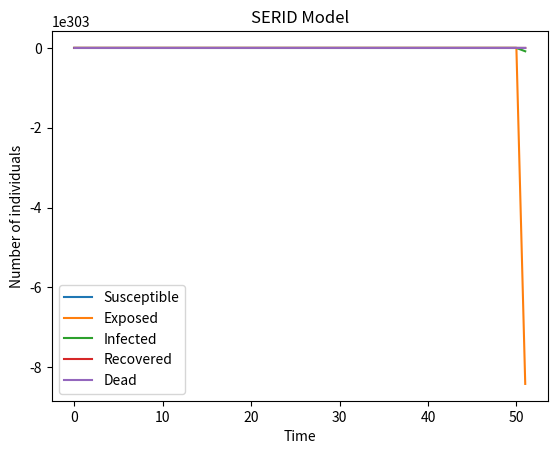

Recreate this plot in Python.
import matplotlib.pyplot as plt


def serid_model(beta, gamma, N, I0, R0, D0, t_max):
    S0 = N - I0 - R0 - D0
    S = [S0]
    E = [0]
    I = [I0]
    R = [R0]
    D = [D0]
    dt = 0.1
    t = [0]
    while t[-1] < t_max:
        S.append(S[-1] - beta * I[-1] * S[-1] * dt)
        E.append(E[-1] + beta * I[-1] * S[-1] * dt - gamma * E[-1] * dt)
        I.append(I[-1] + gamma * E[-1] * dt)
        R.append(R[-1] + gamma * I[-1] * dt)
        D.append(D[-1] + gamma * I[-1] * dt)
        t.append(t[-1] + dt)
    return S, E, I, R, D


N = 1000
I0 = 1
R0 = 0
D0 = 0
beta = 0.2
gamma = 0.1
t_max = 100

S, E, I, R, D = serid_model(beta, gamma, N, I0, R0, D0, t_max)

plt.plot(S, label='Susceptible')
plt.plot(E, label='Exposed')
plt.plot(I, label='Infected')
plt.plot(R, label='Recovered')
plt.plot(D, label='Dead')
plt.xlabel('Time')
plt.ylabel('Number of individuals')
plt.title('SERID Model')
plt.legend()
plt.show()
